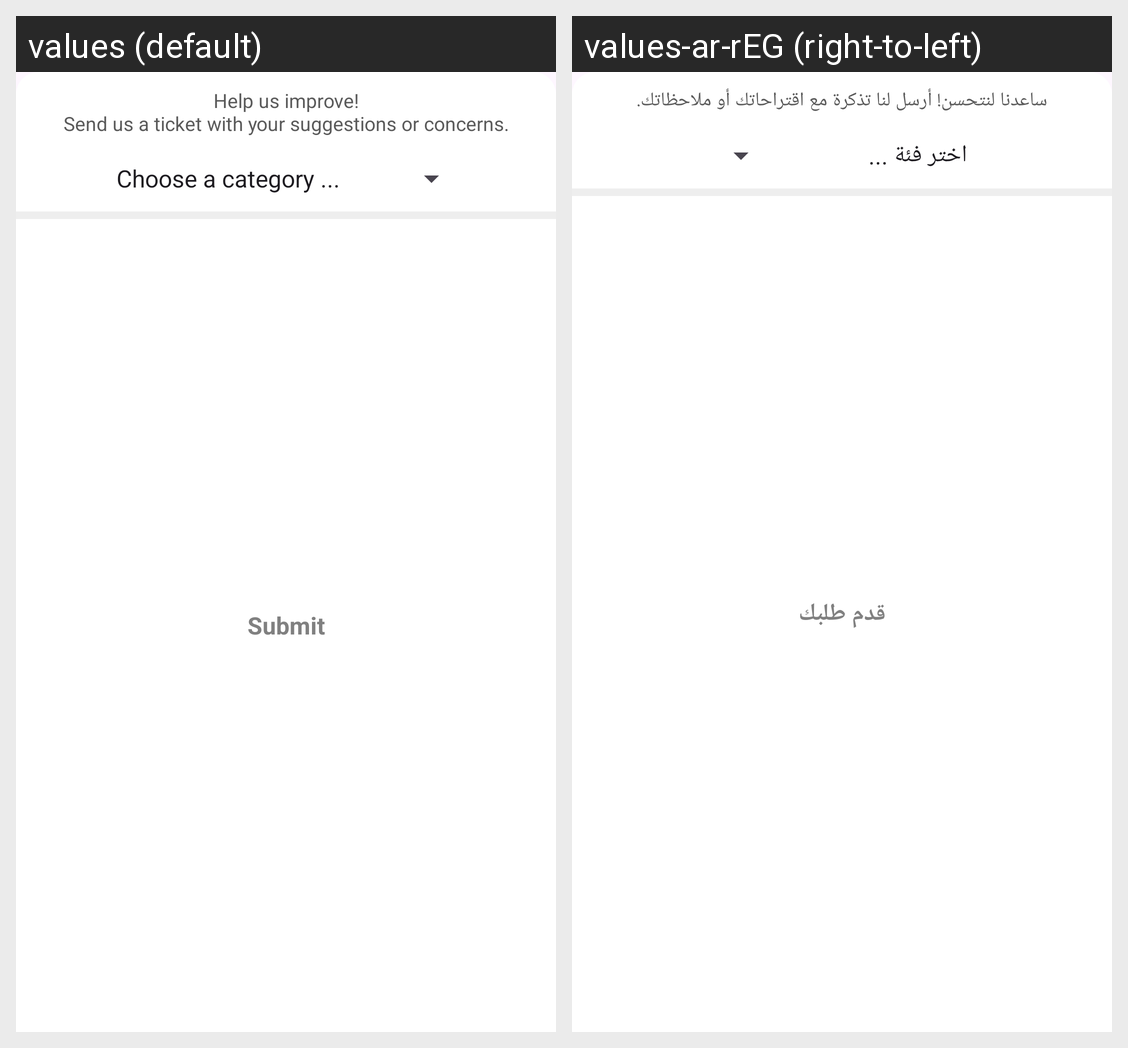

Here is an Android app screen in its default locale and in the app's own translations. Write out the translated-string differences for the strings that appear on this screen.
Android screen res/layout/contact_us.xml rendered under 2 locales, left to right: values (default), values-ar-rEG (right-to-left). Device: Nexus 5 (rendered at 1080×1920; each locale shown at half size, 540×960, under a caption strip naming it); theme Theme.ColorCrowdsourcing.
Strings drawn on this screen, with the default value and each locale's value (text and hints the layout hard-codes, and strings that could not be matched under every locale, appear in the picture but are not listed):

txtSendUsAnEmail
  values: Help us improve!
      Send us a ticket with your suggestions or concerns.
  values-ar-rEG: ساعدنا لنتحسن! أرسل لنا تذكرة مع اقتراحاتك أو ملاحظاتك.

txtSubmit
  values: Submit
  values-ar-rEG: قدم طلبك
